Labelled photos from "processed_bboxes", an image-classification folder in Ankovokin/VKR. The possible labels are: free, occupied.

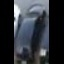
Label: free

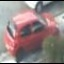
Label: occupied

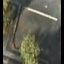
Label: free

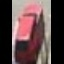
Label: occupied
